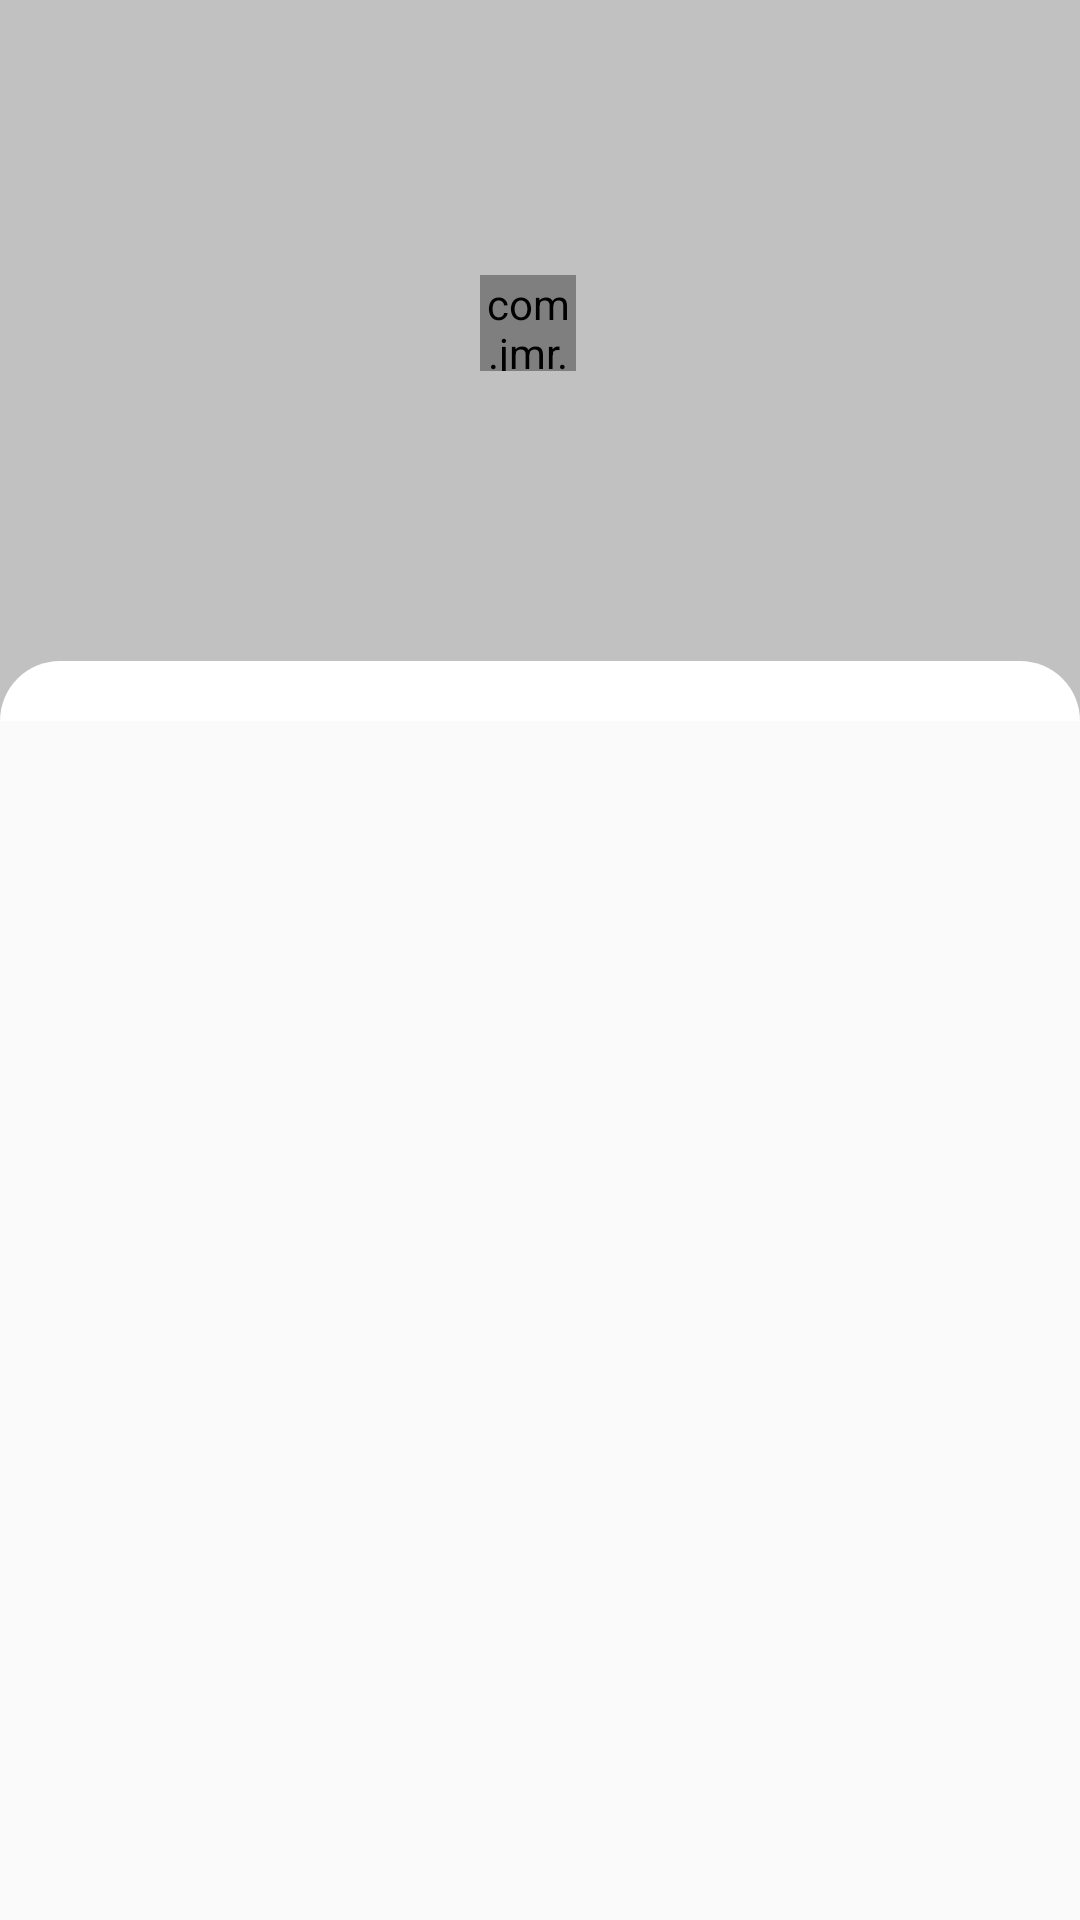

Reconstruct the res/layout file that produces this screen, plus the resources it refers to.
<!-- AndroidManifest.xml: application theme AppTheme -->
<!-- res/layout/activity_music_list.xml -->
<?xml version="1.0" encoding="utf-8"?>
<LinearLayout xmlns:android="http://schemas.android.com/apk/res/android"
    xmlns:app="http://schemas.android.com/apk/res-auto"
    xmlns:tools="http://schemas.android.com/tools"
    android:layout_width="match_parent"
    android:layout_height="match_parent"
    android:orientation="vertical"
    tools:context=".Activity.MusicListActivity">

    <RelativeLayout
        android:id="@+id/header_layout"
        android:layout_width="match_parent"
        android:layout_height="240dp">
        <ImageView
            android:id="@+id/header_bg"
            android:layout_width="match_parent"
            android:layout_height="match_parent" />
        <RelativeLayout
            android:layout_width="match_parent"
            android:layout_height="match_parent"
            android:background="#888888"
            android:alpha="0.5"></RelativeLayout>
        <LinearLayout
            android:id="@+id/headerinfo_layout"
            android:layout_width="wrap_content"
            android:layout_height="wrap_content"
            android:orientation="horizontal"
            android:padding="20dp"
            android:layout_centerVertical="true">
            <ImageView
                android:id="@+id/cover_img"
                android:layout_width="120dp"
                android:layout_height="120dp" />
            <LinearLayout
                android:layout_width="wrap_content"
                android:layout_height="wrap_content"
                android:orientation="vertical"
                android:layout_weight="1"
                android:layout_marginLeft="20dp">
                <TextView
                    android:id="@+id/playlist_name"
                    android:layout_width="wrap_content"
                    android:layout_height="wrap_content"
                    android:textColor="#fff"
                    android:textSize="16dp"
                    android:textStyle="bold" />
                <LinearLayout
                    android:layout_width="wrap_content"
                    android:layout_height="wrap_content"
                    android:orientation="horizontal"
                    android:layout_marginTop="10dp">
                    <com.jmr.nuist.neteasemusic.extend.CircleImageView
                        android:id="@+id/creator_avatar"
                        android:layout_width="32dp"
                        android:layout_height="32dp" />
                    <TextView
                        android:id="@+id/creator_name"
                        android:layout_width="wrap_content"
                        android:layout_height="wrap_content"
                        android:textSize="14dp"
                        android:textColor="#999999"
                        android:layout_marginLeft="10dp"
                        android:layout_gravity="center_vertical"/>
                </LinearLayout>
            </LinearLayout>
        </LinearLayout>
    </RelativeLayout>

    <ListView
        android:id="@+id/musiclistview"
        android:layout_width="fill_parent"
        android:layout_height="wrap_content"
        android:layout_marginTop="-20dp"
        android:paddingTop="20dp"
        android:background="@drawable/shape_corner_up"
        android:cacheColorHint="#00000000"
        android:maxLines="2"
        android:ellipsize="end"
        android:divider="#fff"
        android:scrollbars="none"
        android:overScrollMode="never"
        android:layoutAnimation="@anim/anim_listview_item">

    </ListView>

</LinearLayout>
<!-- resources referenced by this layout -->
<resources>
  <!-- drawable shape_corner_up (drawable) -->
  <?xml version="1.0" encoding="utf-8"?>
  <shape xmlns:android="http://schemas.android.com/apk/res/android">
      <solid android:color="#fff"></solid>
      <corners android:topLeftRadius="26dp" android:topRightRadius="26dp"></corners>
  </shape>
  <style name="AppTheme" parent="Theme.AppCompat.Light.DarkActionBar">
          
          <item name="colorPrimary">@color/colorPrimary</item>
          <item name="colorPrimaryDark">@color/colorPrimaryDark</item>
          <item name="colorAccent">@color/colorAccent</item>
          <item name="windowNoTitle">true</item>
          <item name="android:windowAnimationStyle">@style/activityAnim</item>
      </style>
  <color name="colorPrimary">#ff4d4f</color>
  <color name="colorPrimaryDark">#ff4d4f</color>
  <color name="colorAccent">#ff4d4f</color>
  <style name="activityAnim">
          <item name="android:activityOpenEnterAnimation">@anim/fade_in</item>
          <item name="android:activityOpenExitAnimation">@anim/fade_out</item>
          <item name="android:activityCloseEnterAnimation">@anim/fade_in</item>
          <item name="android:activityCloseExitAnimation">@anim/fade_out</item>
      </style>
</resources>
